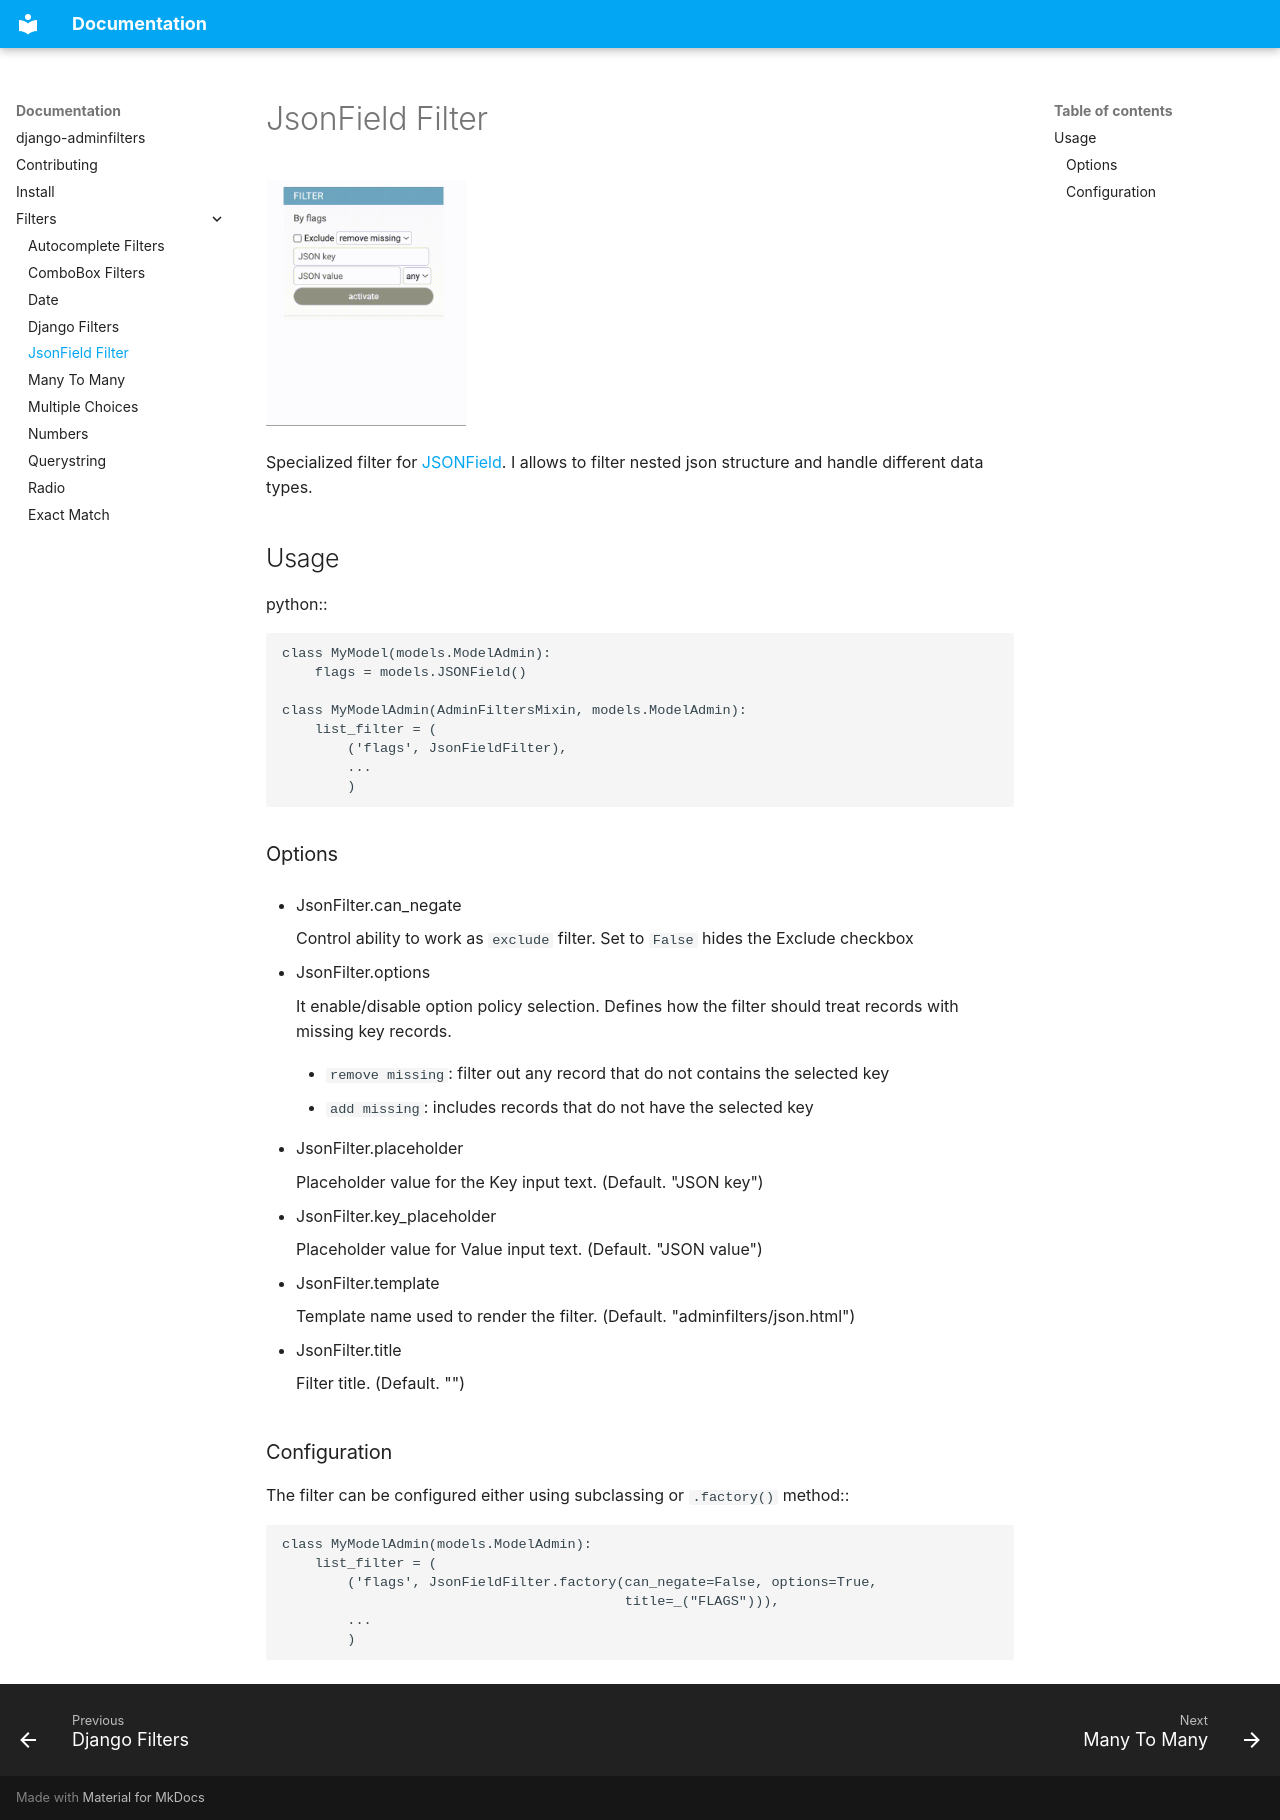

repository: saxix/django-adminfilters · page: filters/json/index.html · generator: mkdocs

# JsonField Filter

![autocomplete](../static/images/json.gif){width=200}


Specialized filter for [JSONField](https://docs.djangoproject.com/it/4.0/ref/models/fields/#django.db.models.JSONField).
I allows to filter nested json structure and handle different data types.


## Usage

python::

    class MyModel(models.ModelAdmin):
        flags = models.JSONField()

    class MyModelAdmin(AdminFiltersMixin, models.ModelAdmin):
        list_filter = (
            ('flags', JsonFieldFilter),
            ...
            )

### Options

- JsonFilter.can_negate

    Control ability to work as `exclude` filter. Set to `False` hides the Exclude checkbox

- JsonFilter.options

    It enable/disable option policy selection. Defines how the filter should treat records with missing key records.

    - `remove missing`: filter out any record that do not contains the selected key

    - `add missing`: includes records that do not have the selected key


- JsonFilter.placeholder

    Placeholder value for the Key input text. (Default. "JSON key")

- JsonFilter.key_placeholder

    Placeholder value for Value input text. (Default. "JSON value")

- JsonFilter.template

    Template name used to render the filter. (Default. "adminfilters/json.html")

- JsonFilter.title

    Filter title. (Default. "<Field verbose_name>")

###Configuration

The filter can be configured either using subclassing or `.factory()` method::

    class MyModelAdmin(models.ModelAdmin):
        list_filter = (
            ('flags', JsonFieldFilter.factory(can_negate=False, options=True,
                                              title=_("FLAGS"))),
            ...
            )
